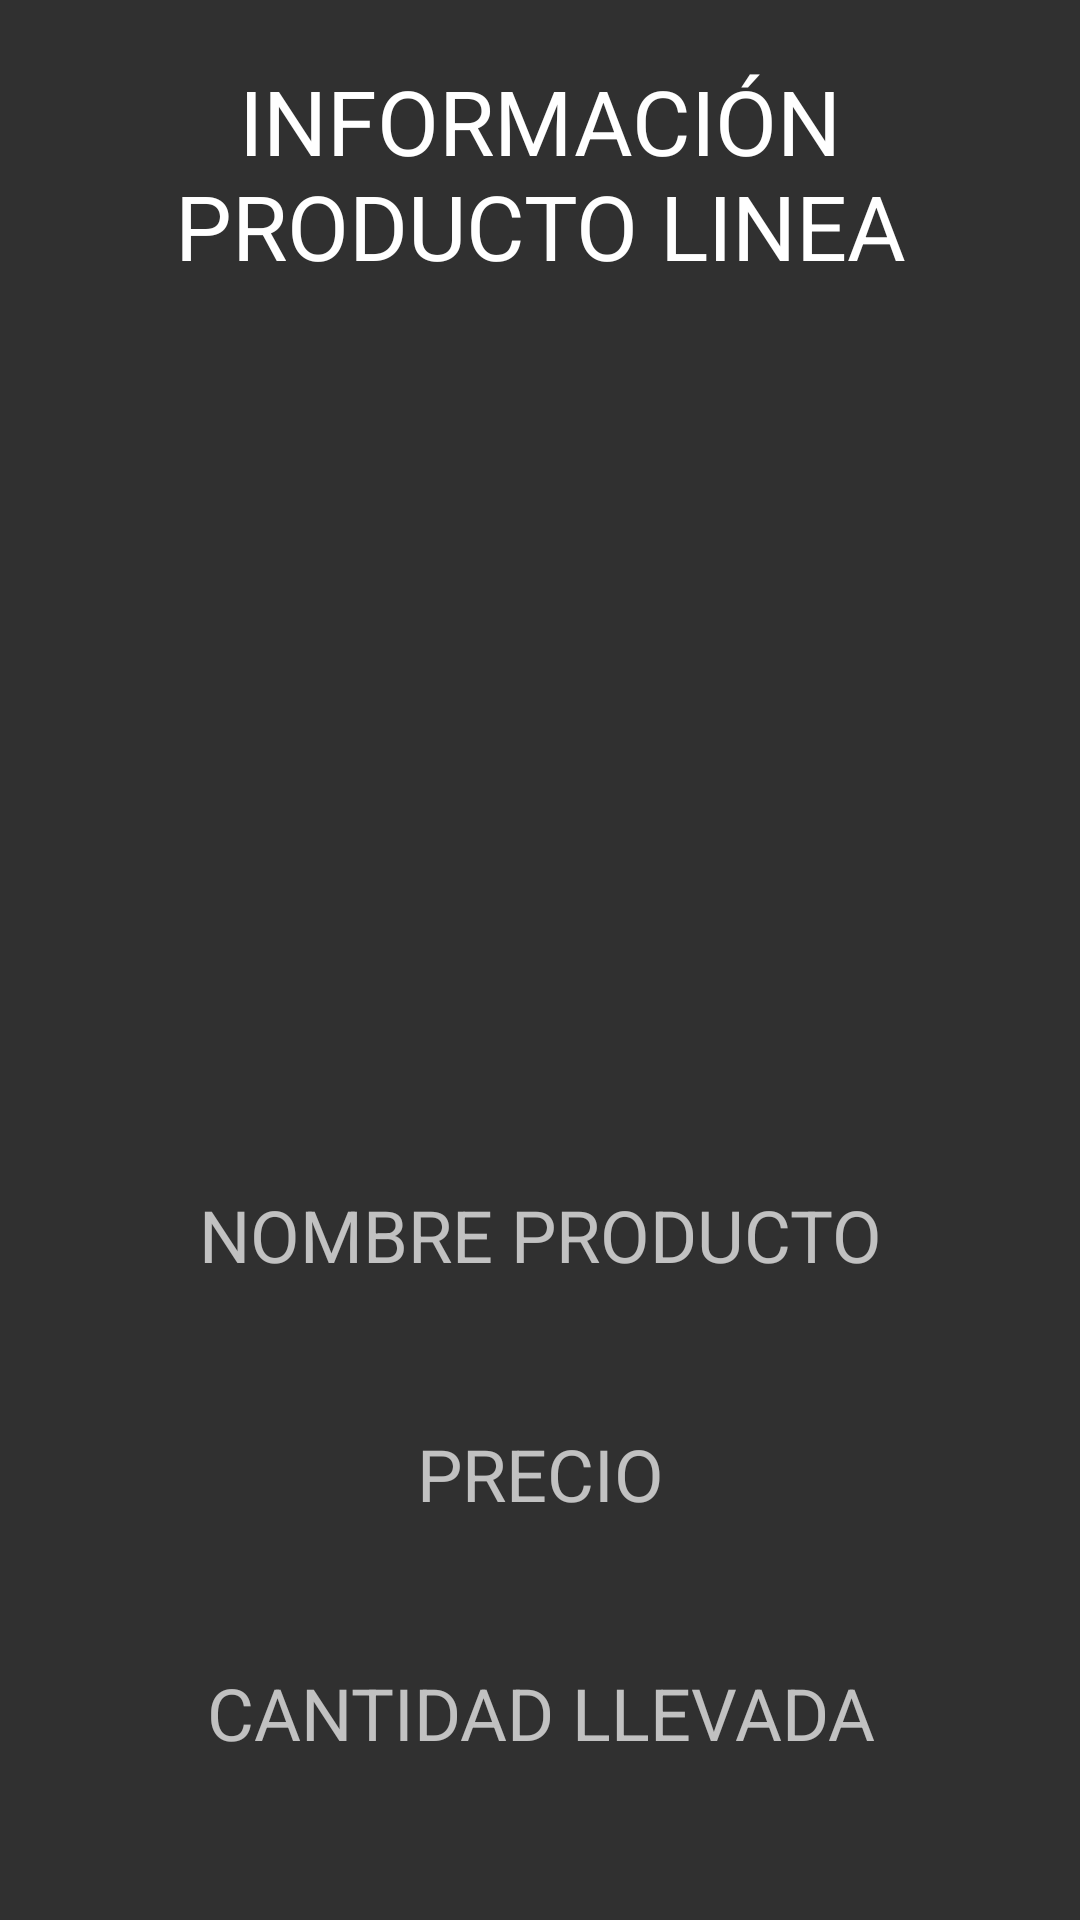

Android layout source for this screen:
<!-- AndroidManifest.xml: application theme Theme.AppCompat.NoActionBar -->
<!-- res/layout/fragment_info_linea.xml -->
<?xml version="1.0" encoding="utf-8"?>
<ScrollView xmlns:android="http://schemas.android.com/apk/res/android"
    xmlns:app="http://schemas.android.com/apk/res-auto"
    xmlns:tools="http://schemas.android.com/tools"
    android:layout_width="match_parent"
    android:layout_height="match_parent"
    tools:context=".vistas.InfoProductoFragment">

    <LinearLayout
        android:id="@+id/linearLayout"
        android:layout_width="match_parent"
        android:layout_height="wrap_content"
        android:orientation="vertical"
        app:layout_constraintBottom_toBottomOf="parent"
        app:layout_constraintEnd_toEndOf="parent"
        app:layout_constraintStart_toStartOf="parent"
        app:layout_constraintTop_toTopOf="parent">

        <TextView
            android:id="@+id/textView26"
            android:layout_width="match_parent"
            android:layout_height="wrap_content"
            android:layout_marginLeft="20sp"
            android:layout_marginTop="20sp"
            android:layout_marginRight="20sp"
            android:gravity="center"
            android:text="INFORMACIÓN PRODUCTO LINEA"
            android:textColor="#FFFFFF"
            android:textSize="30sp" />

        <ImageView
            android:id="@+id/imageView5"
            android:layout_width="match_parent"
            android:layout_height="270dp"
            android:layout_marginStart="20sp"
            android:layout_marginLeft="20sp"
            android:layout_marginTop="20sp"
            android:layout_marginEnd="20sp"
            android:layout_marginRight="20sp"
            app:srcCompat="@drawable/productos" />

        <TextView
            android:id="@+id/textView27"
            android:layout_width="match_parent"
            android:layout_height="wrap_content"
            android:layout_marginLeft="20sp"
            android:layout_marginTop="10sp"
            android:layout_marginRight="20sp"
            android:gravity="center"
            android:text="NOMBRE PRODUCTO"
            android:textSize="24sp" />

        <TextView
            android:id="@+id/tvNombreProducto"
            android:layout_width="match_parent"
            android:layout_height="wrap_content"
            android:layout_marginLeft="20sp"
            android:layout_marginTop="5sp"
            android:layout_marginRight="20sp"
            android:fontFamily="@font/aldrich"
            android:gravity="center"
            android:textColor="#FFFFFF"
            android:textSize="24sp" />

        <TextView
            android:id="@+id/textView28"
            android:layout_width="match_parent"
            android:layout_height="wrap_content"
            android:layout_marginLeft="20sp"
            android:layout_marginTop="10sp"
            android:layout_marginRight="20sp"
            android:gravity="center"
            android:text="PRECIO"
            android:textSize="24sp" />

        <TextView
            android:id="@+id/tvPrecioProducto"
            android:layout_width="match_parent"
            android:layout_height="wrap_content"
            android:layout_marginLeft="20sp"
            android:layout_marginTop="5sp"
            android:layout_marginRight="20sp"
            android:fontFamily="@font/aldrich"
            android:gravity="center"
            android:textColor="#FFFFFF"
            android:textSize="24sp" />

        <TextView
            android:id="@+id/textView29"
            android:layout_width="match_parent"
            android:layout_height="wrap_content"
            android:layout_marginLeft="20sp"
            android:layout_marginTop="10sp"
            android:layout_marginRight="20sp"
            android:gravity="center"
            android:text="CANTIDAD LLEVADA"
            android:textSize="24sp" />

        <TextView
            android:id="@+id/tvCantidad"
            android:layout_width="match_parent"
            android:layout_height="wrap_content"
            android:layout_marginLeft="20sp"
            android:layout_marginTop="5sp"
            android:layout_marginRight="20sp"
            android:fontFamily="@font/aldrich"
            android:gravity="center"
            android:textColor="#FFFFFF"
            android:textSize="24sp" />

    </LinearLayout>

</ScrollView>
<!-- resources referenced by this layout -->
<resources>

</resources>
